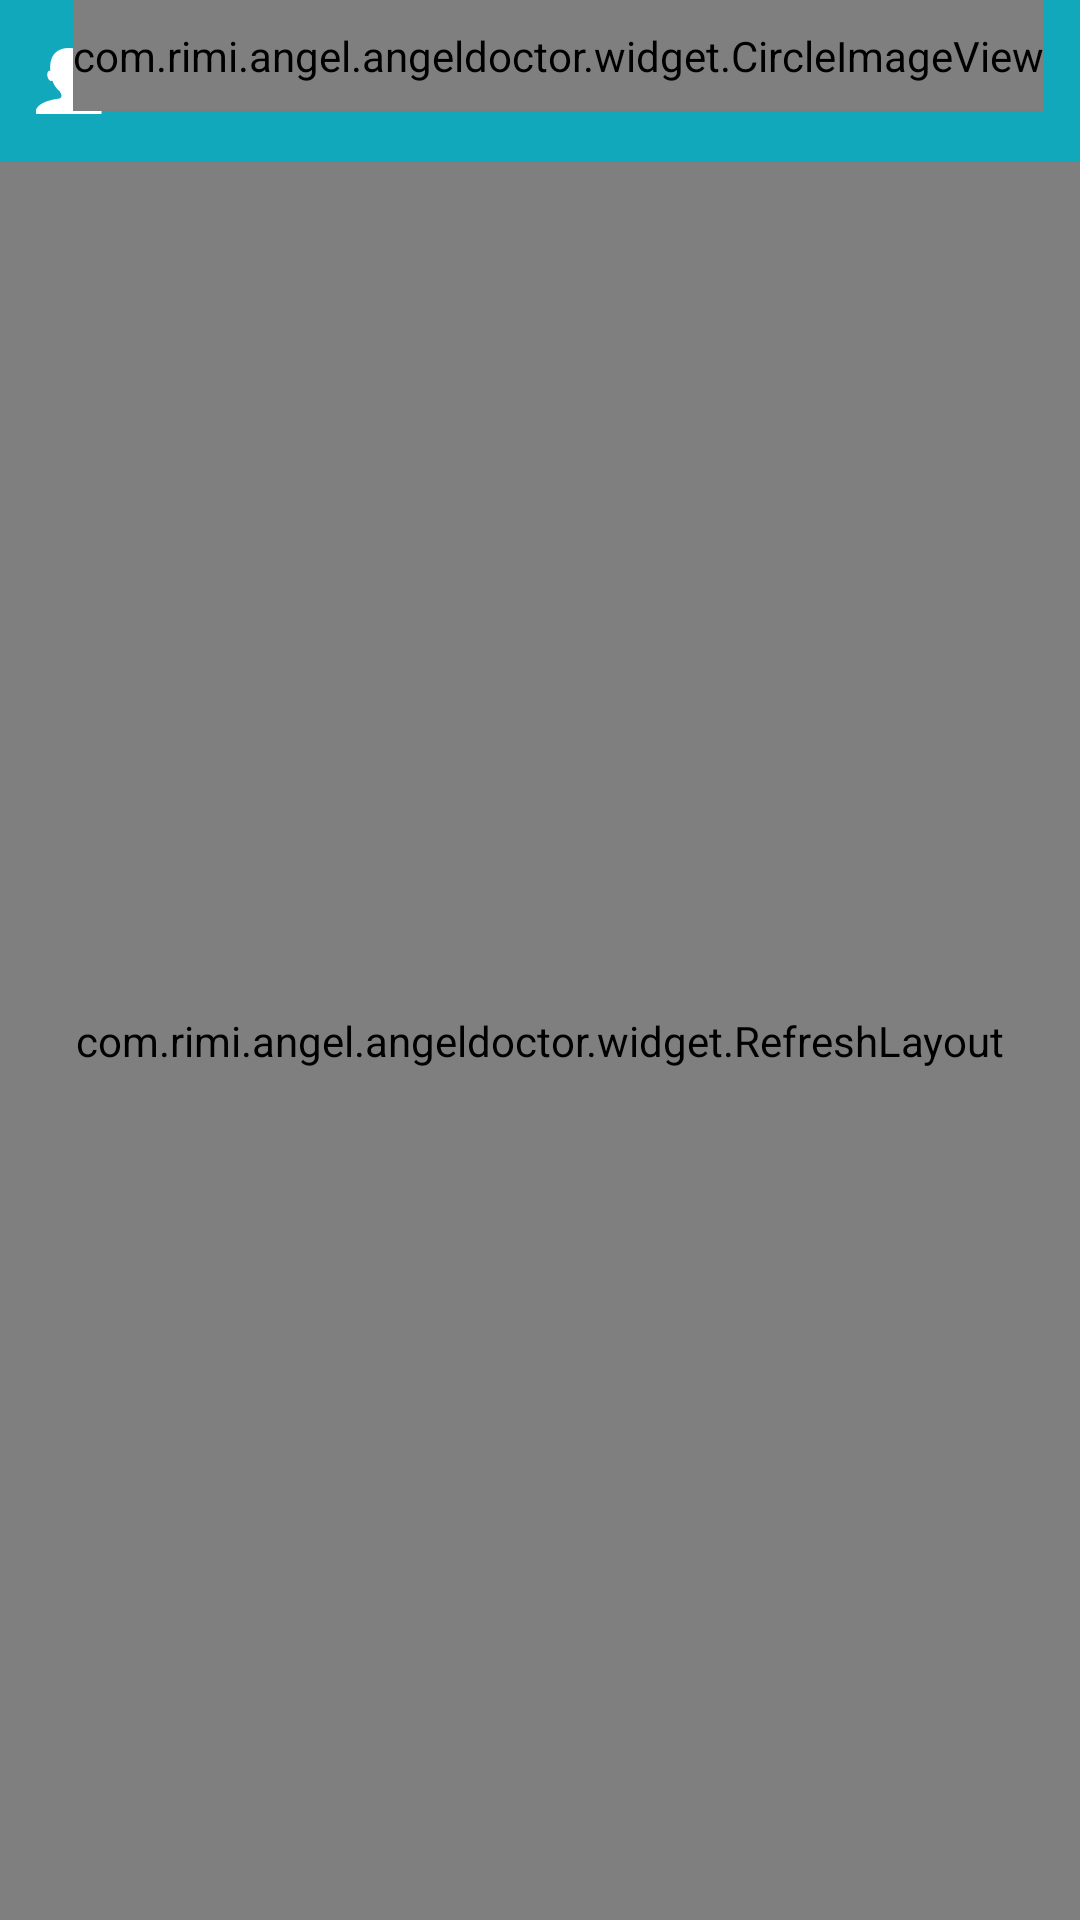

Reconstruct the res/layout file that produces this screen, plus the resources it refers to.
<!-- AndroidManifest.xml: application theme android:Theme.Light.NoTitleBar -->
<!-- res/layout/activity_main.xml -->
<?xml version="1.0" encoding="utf-8"?>
<LinearLayout xmlns:android="http://schemas.android.com/apk/res/android"
    android:layout_width="match_parent"
    android:layout_height="match_parent"
    android:orientation="vertical">

    <RelativeLayout
        android:layout_width="match_parent"
        android:background="@color/title_backg"
        android:layout_height="54dp">
        <ImageView
            android:layout_width="wrap_content"
            android:layout_height="match_parent"
            android:layout_centerHorizontal="true"
            android:layout_centerVertical="true"
            android:src="@mipmap/title_name"/>
        <ImageView
            android:id="@+id/userinfo_btn"
            android:layout_width="wrap_content"
            android:layout_height="match_parent"
            android:layout_marginLeft="4dp"
            android:paddingLeft="8dp"
            android:paddingRight="8dp"
            android:src="@mipmap/userinfo"
            />
        <RelativeLayout
            android:layout_width="wrap_content"
            android:layout_height="match_parent"
            android:layout_alignParentRight="true"
            android:layout_centerVertical="true"
            android:paddingLeft="8dp"
            android:paddingRight="8dp"
            android:layout_marginRight="4dp">
            <ImageView
                android:id="@+id/showmsg_img"
                android:layout_width="wrap_content"
                android:layout_height="match_parent"
                android:layout_alignParentRight="true"
                android:layout_centerVertical="true"
                android:layout_marginRight="2dp"
                android:src="@mipmap/msg"/>
            <com.rimi.angel.angeldoctor.widget.CircleImageView
                android:id="@+id/red_point"
                android:layout_width="wrap_content"
                android:layout_height="match_parent"
                android:layout_alignParentRight="true"
                android:layout_marginBottom="17dp"
                android:src="@mipmap/red_point"/>
        </RelativeLayout>
    </RelativeLayout>
    <com.rimi.angel.angeldoctor.widget.RefreshLayout
        android:id="@+id/refresh_layout"
        android:layout_width="match_parent"
        android:layout_height="match_parent">
        <ScrollView
        android:id="@+id/scrollView"
        android:layout_width="match_parent"
        android:layout_height="match_parent"
        android:scrollbars="none">
        <LinearLayout
            android:layout_width="match_parent"
            android:layout_height="match_parent"
            android:orientation="vertical">
            <FrameLayout
                android:layout_width="match_parent"
                android:focusable="true"
                android:focusableInTouchMode="true"
                android:layout_height="wrap_content">
                <requestFocus/>
                <ImageView
                    android:layout_width="wrap_content"
                    android:layout_height="wrap_content"
                    android:src="@mipmap/beauty"/>
                <Button
                    android:id="@+id/now_appointment_btn"
                    android:layout_width="match_parent"
                    android:layout_height="30dp"
                    android:layout_gravity="right"
                    android:background="#99000000"
                    android:text="今日预约:"
                    android:textColor="@color/text_color"
                    android:textSize="14sp"/>
            </FrameLayout>
            <LinearLayout
                android:layout_width="match_parent"
                android:layout_height="70dp">
                <Button
                    android:id="@+id/report_btn"
                    android:layout_width="match_parent"
                    android:layout_height="match_parent"
                    android:layout_weight="1"
                    android:text="@string/reporting_week"
                    android:textSize="16sp"
                    android:background="@android:color/transparent"
                    android:paddingLeft="40dp"
                    android:paddingRight="20dp"
                    android:textColor="@color/main_text"
                    android:drawableLeft="@mipmap/no_see_report"/>
                <Button
                    android:id="@+id/my_patient_btn"
                    android:layout_width="match_parent"
                    android:layout_height="match_parent"
                    android:textSize="16sp"
                    android:layout_weight="1"
                    android:text="@string/my_patient"
                    android:background="@android:color/transparent"
                    android:paddingLeft="40dp"
                    android:paddingRight="20dp"
                    android:textColor="@color/main_text"
                    android:drawableLeft="@mipmap/my_patient"/>
            </LinearLayout>
            <LinearLayout
                android:layout_width="match_parent"
                android:layout_height="70dp">
                <Button
                    android:id="@+id/my_appointment_btn"
                    android:layout_width="match_parent"
                    android:layout_height="match_parent"
                    android:layout_weight="1"
                    android:text="@string/my_appointment"
                    android:background="@android:color/transparent"
                    android:paddingLeft="40dp"
                    android:paddingRight="20dp"
                    android:textSize="16sp"
                    android:textColor="@color/main_text"
                    android:drawableLeft="@mipmap/my_appointment"/>
                <Button
                    android:id="@+id/see_patient_btn"
                    android:layout_width="match_parent"
                    android:layout_height="match_parent"
                    android:layout_weight="1"
                    android:textSize="16sp"
                    android:text="@string/see_patient"
                    android:background="@android:color/transparent"
                    android:paddingLeft="40dp"
                    android:paddingRight="20dp"
                    android:textColor="@color/main_text"
                    android:drawableLeft="@mipmap/see_patient"/>
            </LinearLayout>
            <View
                android:layout_width="match_parent"
                android:layout_height="1dp"
                android:background="@color/line"/>
            <RelativeLayout
                android:id="@+id/undeal_layout"
                android:layout_width="match_parent"
                android:layout_height="32dp"
                android:paddingLeft="10dp"
                android:background="@color/backg_one">
                <TextView
                    android:id="@+id/textdeal"
                    android:layout_width="wrap_content"
                    android:layout_height="match_parent"
                    android:text="@string/now_deal"
                    android:textSize="16sp"
                    android:textColor="@color/main_text"
                    android:gravity="center"/>
                <TextView
                    android:id="@+id/deal_num"
                    android:layout_width="wrap_content"
                    android:layout_height="match_parent"
                    android:layout_toRightOf="@+id/textdeal"
                    android:gravity="center"/>
                <ImageView
                    android:layout_width="wrap_content"
                    android:layout_height="match_parent"
                    android:src="@mipmap/next"
                    android:layout_alignParentRight="true"
                    android:layout_marginRight="12dp"/>
            </RelativeLayout>
            <View
                android:layout_width="match_parent"
                android:layout_height="1dp"
                android:background="@color/line"/>
            <com.rimi.angel.angeldoctor.widget.CompleteListView
                android:id="@+id/mListview"
                android:layout_width="match_parent"
                android:layout_height="match_parent"/>
        </LinearLayout>
    </ScrollView>
    </com.rimi.angel.angeldoctor.widget.RefreshLayout>
</LinearLayout>
<!-- resources referenced by this layout -->
<resources>
  <color name="backg_one">#f3f3f3</color>
  <color name="line">#dddddd</color>
  <color name="main_text">#1e1e1e</color>
  <color name="text_color">#45d99f</color>
  <color name="title_backg">#11a8bb</color>
  <!-- mipmap beauty: png bitmap (mipmap-hdpi, 157282 bytes) -->
  <!-- mipmap msg: png bitmap (mipmap-hdpi, 1520 bytes) -->
  <!-- mipmap my_appointment: png bitmap (mipmap-hdpi, 3492 bytes) -->
  <!-- mipmap my_patient: png bitmap (mipmap-hdpi, 4172 bytes) -->
  <!-- mipmap next: png bitmap (mipmap-mdpi, 1156 bytes) -->
  <!-- mipmap no_see_report: png bitmap (mipmap-hdpi, 3621 bytes) -->
  <!-- mipmap red_point: png bitmap (mipmap-hdpi, 1037 bytes) -->
  <!-- mipmap see_patient: png bitmap (mipmap-hdpi, 4298 bytes) -->
  <!-- mipmap title_name: png bitmap (mipmap-hdpi, 2365 bytes) -->
  <!-- mipmap userinfo: png bitmap (mipmap-hdpi, 1364 bytes) -->
  <string name="my_appointment">我的预约</string>
  <string name="my_patient">我的病人</string>
  <string name="now_deal">今日待办</string>
  <string name="reporting_week">一周报告</string>
  <string name="see_patient">查找病人</string>
</resources>
